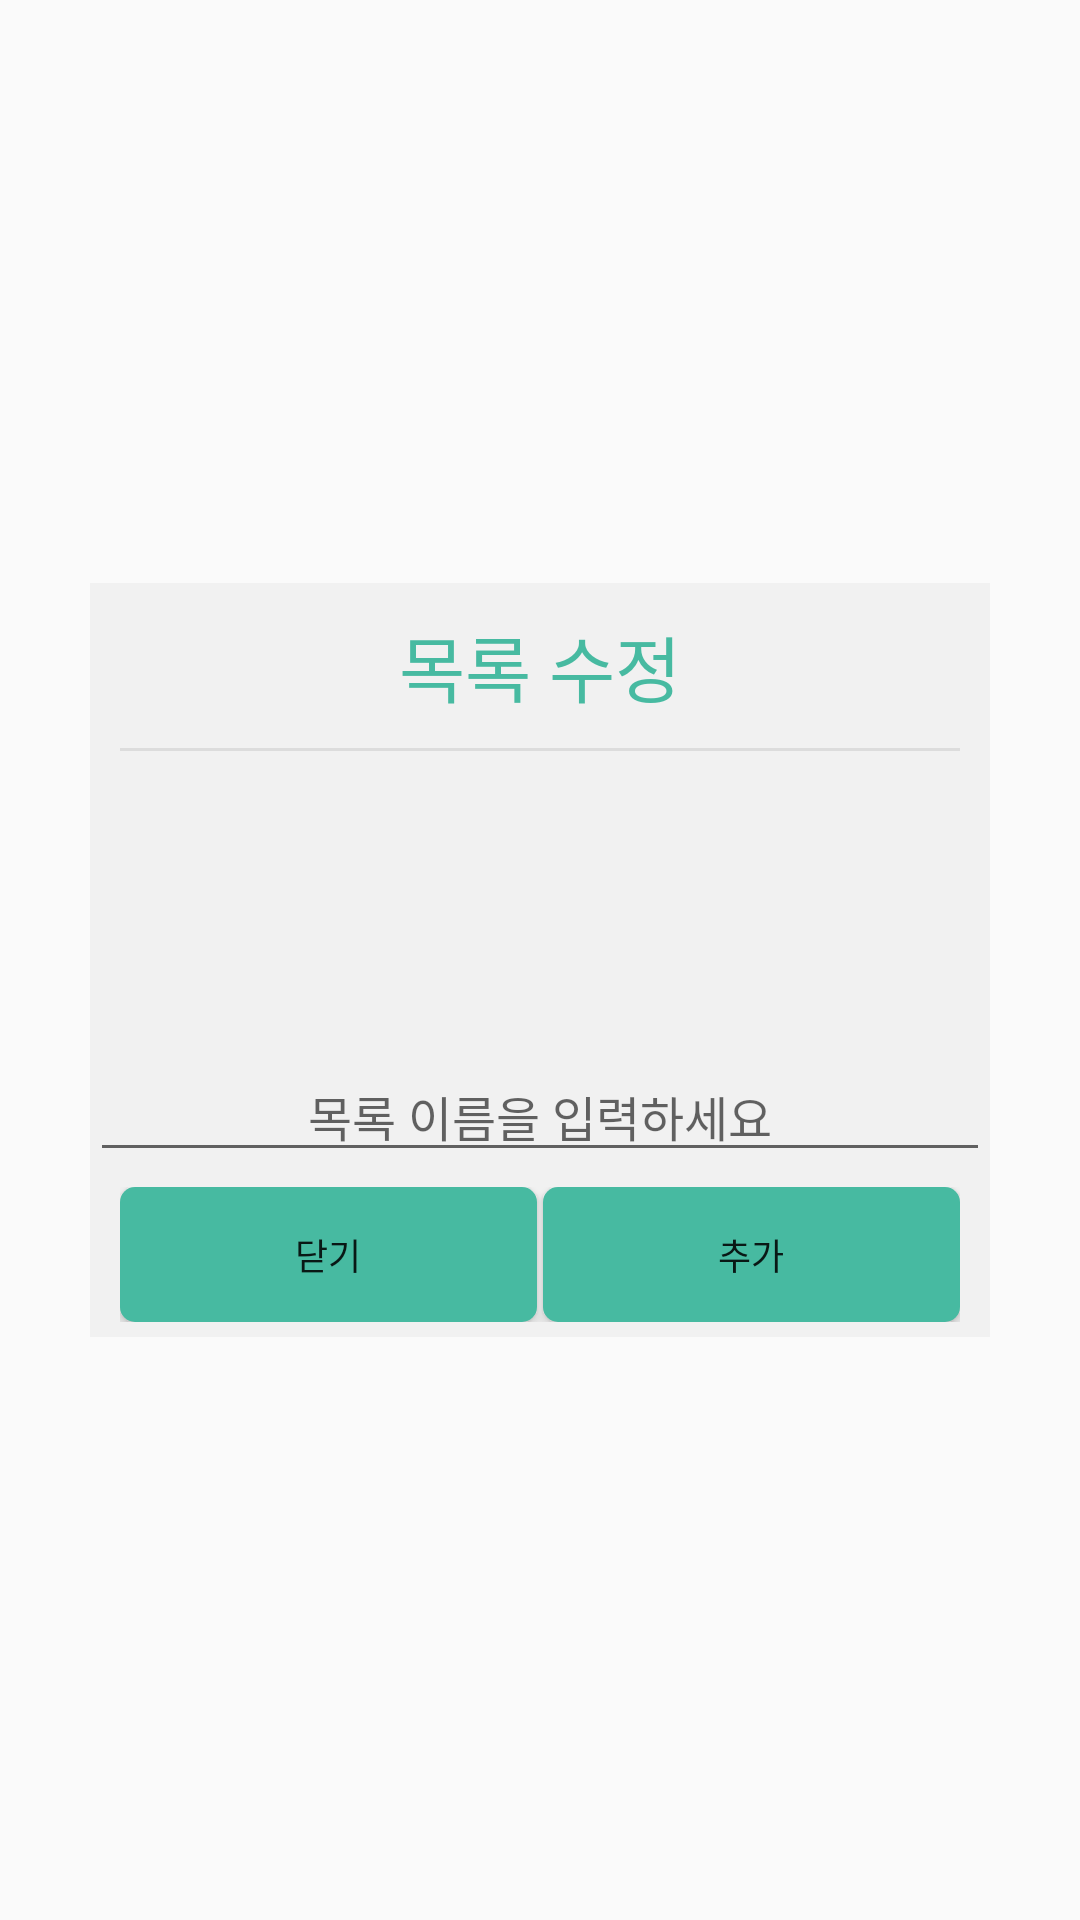

The Android layout XML behind this screen, and the referenced resources:
<!-- AndroidManifest.xml: application theme AppTheme -->
<!-- res/layout/check_list_inventory_edit_dialog.xml -->
<?xml version="1.0" encoding="utf-8"?>
<LinearLayout
    xmlns:android="http://schemas.android.com/apk/res/android"
    android:orientation="vertical"
    android:layout_width="match_parent"
    android:layout_height="match_parent"
    android:gravity="center">

    <LinearLayout
        android:layout_width="match_parent"
        android:layout_marginLeft="30dp"
        android:layout_marginRight="30dp"
        android:layout_height="wrap_content"
        android:orientation="vertical"
        android:background="#f1f1f1">

        <TextView
            android:layout_width="match_parent"
            android:layout_height="wrap_content"
            android:paddingLeft="10dp"
            android:paddingRight="10dp"
            android:textSize="24dp"
            android:padding="10dp"
            android:gravity="center"
            android:text="목록 수정"
            android:textColor="#47baa1"/>

        <LinearLayout
            android:layout_width="match_parent"
            android:layout_height="1dp"
            android:layout_marginRight="10dp"
            android:layout_marginLeft="10dp"
            android:orientation="vertical"
            android:background="#dcdcdc"/>

        <ListView
            android:layout_width="match_parent"
            android:layout_height="100dp"
            android:id="@+id/check_list_inventory_list_view">

        </ListView>

        <EditText
            android:layout_width="match_parent"
            android:layout_height="0dp"
            android:layout_weight="1"
            android:paddingLeft="10dp"
            android:paddingRight="10dp"
            android:layout_marginBottom="5dp"
            android:textSize="16dp"
            android:gravity="center"
            android:id="@+id/inventory_edit_text"
            android:hint="목록 이름을 입력하세요"
            android:textColor="#000000"/>

        <LinearLayout
            android:layout_width="match_parent"
            android:layout_height="wrap_content"
            android:layout_marginBottom="5dp"
            android:layout_marginLeft="10dp"
            android:layout_marginRight="10dp"
            android:orientation="horizontal">

            <Button
                android:layout_width="0dp"
                android:layout_weight="1"
                android:layout_height="45dp"
                android:layout_marginRight="1dp"
                android:background="@drawable/header"
                android:textSize="12dp"
                android:text="닫기"
                android:id="@+id/dialog_cancel"/>

            <Button
                android:layout_width="0dp"
                android:layout_weight="1"
                android:layout_height="45dp"
                android:layout_marginLeft="1dp"
                android:background="@drawable/header"
                android:textSize="12dp"
                android:text="추가"
                android:id="@+id/dialog_okay"/>

        </LinearLayout>

    </LinearLayout>

</LinearLayout>
<!-- resources referenced by this layout -->
<resources>
  <!-- drawable header (drawable) -->
  <?xml version="1.0" encoding="utf-8"?>
  <shape xmlns:android="http://schemas.android.com/apk/res/android"
      android:shape="rectangle">
      <gradient
          android:angle="90"
          android:startColor="#47baa1"
          android:centerColor="#47baa1"
          android:endColor="#47baa1"
          android:type="linear"/>
      <corners android:radius="5dp"/>
  </shape>
  <style name="AppTheme" parent="Theme.AppCompat.Light.NoActionBar">
          
          <item name="colorPrimary">@color/colorPrimary</item>
          <item name="colorPrimaryDark">@color/colorPrimaryDark</item>
          <item name="colorAccent">@color/colorAccent</item>
      </style>
  <!-- not gathered from this repository: default colours our renderer supplied (Android Studio template values) -->
  <color name="colorPrimary">#FF6200EE</color>
  <color name="colorPrimaryDark">#FF3700B3</color>
  <color name="colorAccent">#FF03DAC5</color>
</resources>
